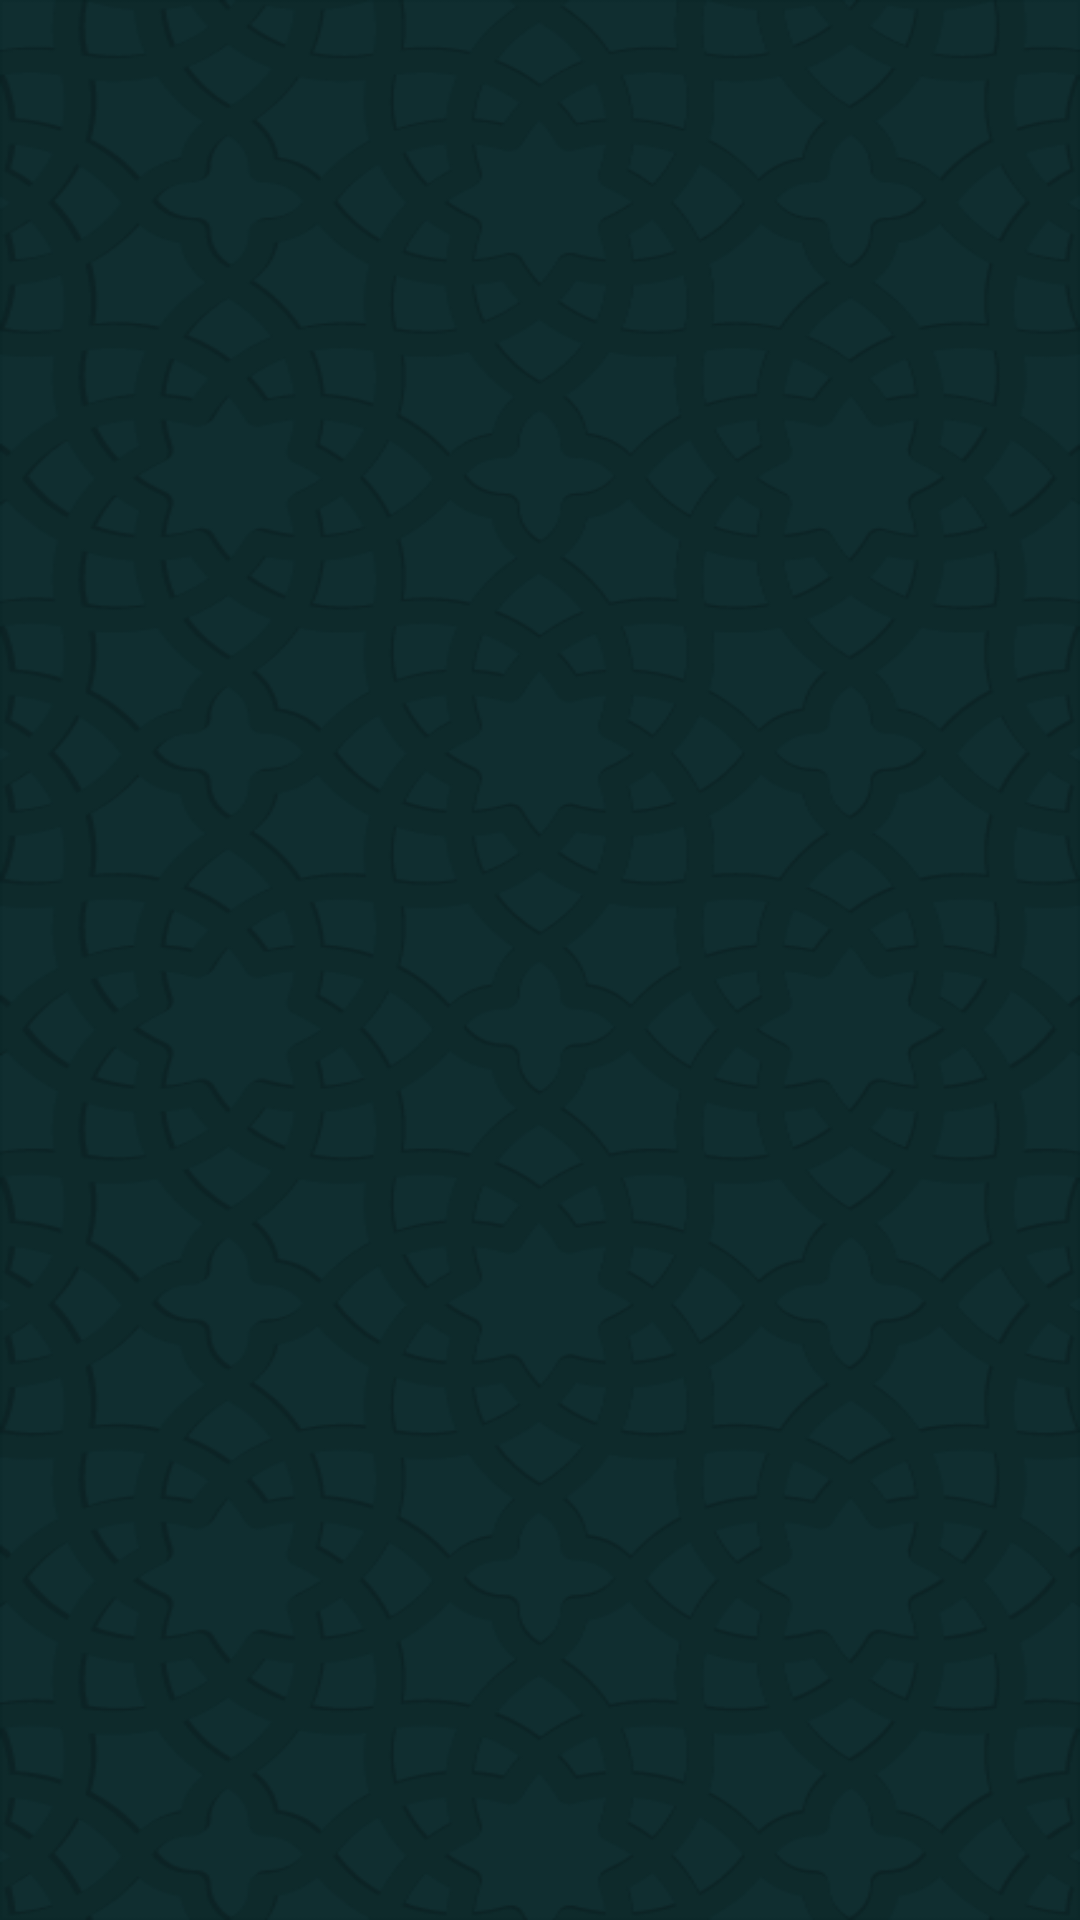

Layout XML and referenced resources for this Android screen:
<!-- AndroidManifest.xml: application theme Theme.wazaker -->
<!-- res/layout/fragment_azkaar.xml -->
<?xml version="1.0" encoding="utf-8"?>
<layout xmlns:android="http://schemas.android.com/apk/res/android"
    xmlns:app="http://schemas.android.com/apk/res-auto">

    <data>

    </data>

    <androidx.constraintlayout.widget.ConstraintLayout
        android:layout_width="match_parent"
        android:layout_height="match_parent"
        android:background="@drawable/wazakerbackground"
        android:paddingTop="20dp">

        <androidx.recyclerview.widget.RecyclerView
            android:id="@+id/rvMainAzkaar"
            android:layout_width="match_parent"
            android:layout_height="match_parent"
            app:layout_constraintBottom_toBottomOf="parent"
            app:layout_constraintEnd_toEndOf="parent"
            app:layout_constraintHorizontal_bias="0.5"
            app:layout_constraintStart_toStartOf="parent"
            app:layout_constraintTop_toTopOf="parent"
            app:layout_constraintVertical_bias="0.5" />

    </androidx.constraintlayout.widget.ConstraintLayout>
</layout>
<!-- resources referenced by this layout -->
<resources>
  <!-- drawable wazakerbackground: png bitmap (drawable, 123848 bytes) -->
  <style name="Theme.wazaker" parent="Theme.MaterialComponents.Light.DarkActionBar">
          
          
          <item name="colorPrimary">@color/mainColor1</item>
          <item name="colorPrimaryVariant">@color/mainColor1</item>
          <item name="colorOnPrimary">@color/white</item>
          
          <item name="colorSecondary">@color/mainColor1</item>
          <item name="colorSecondaryVariant">@color/mainColor1</item>
          <item name="colorOnSecondary">@color/white</item>
          
          <item name="android:statusBarColor">?attr/colorPrimaryVariant</item>
          
      </style>
  <color name="mainColor1">#0F2743</color>
  <color name="white">#FFFFFFFF</color>
</resources>
